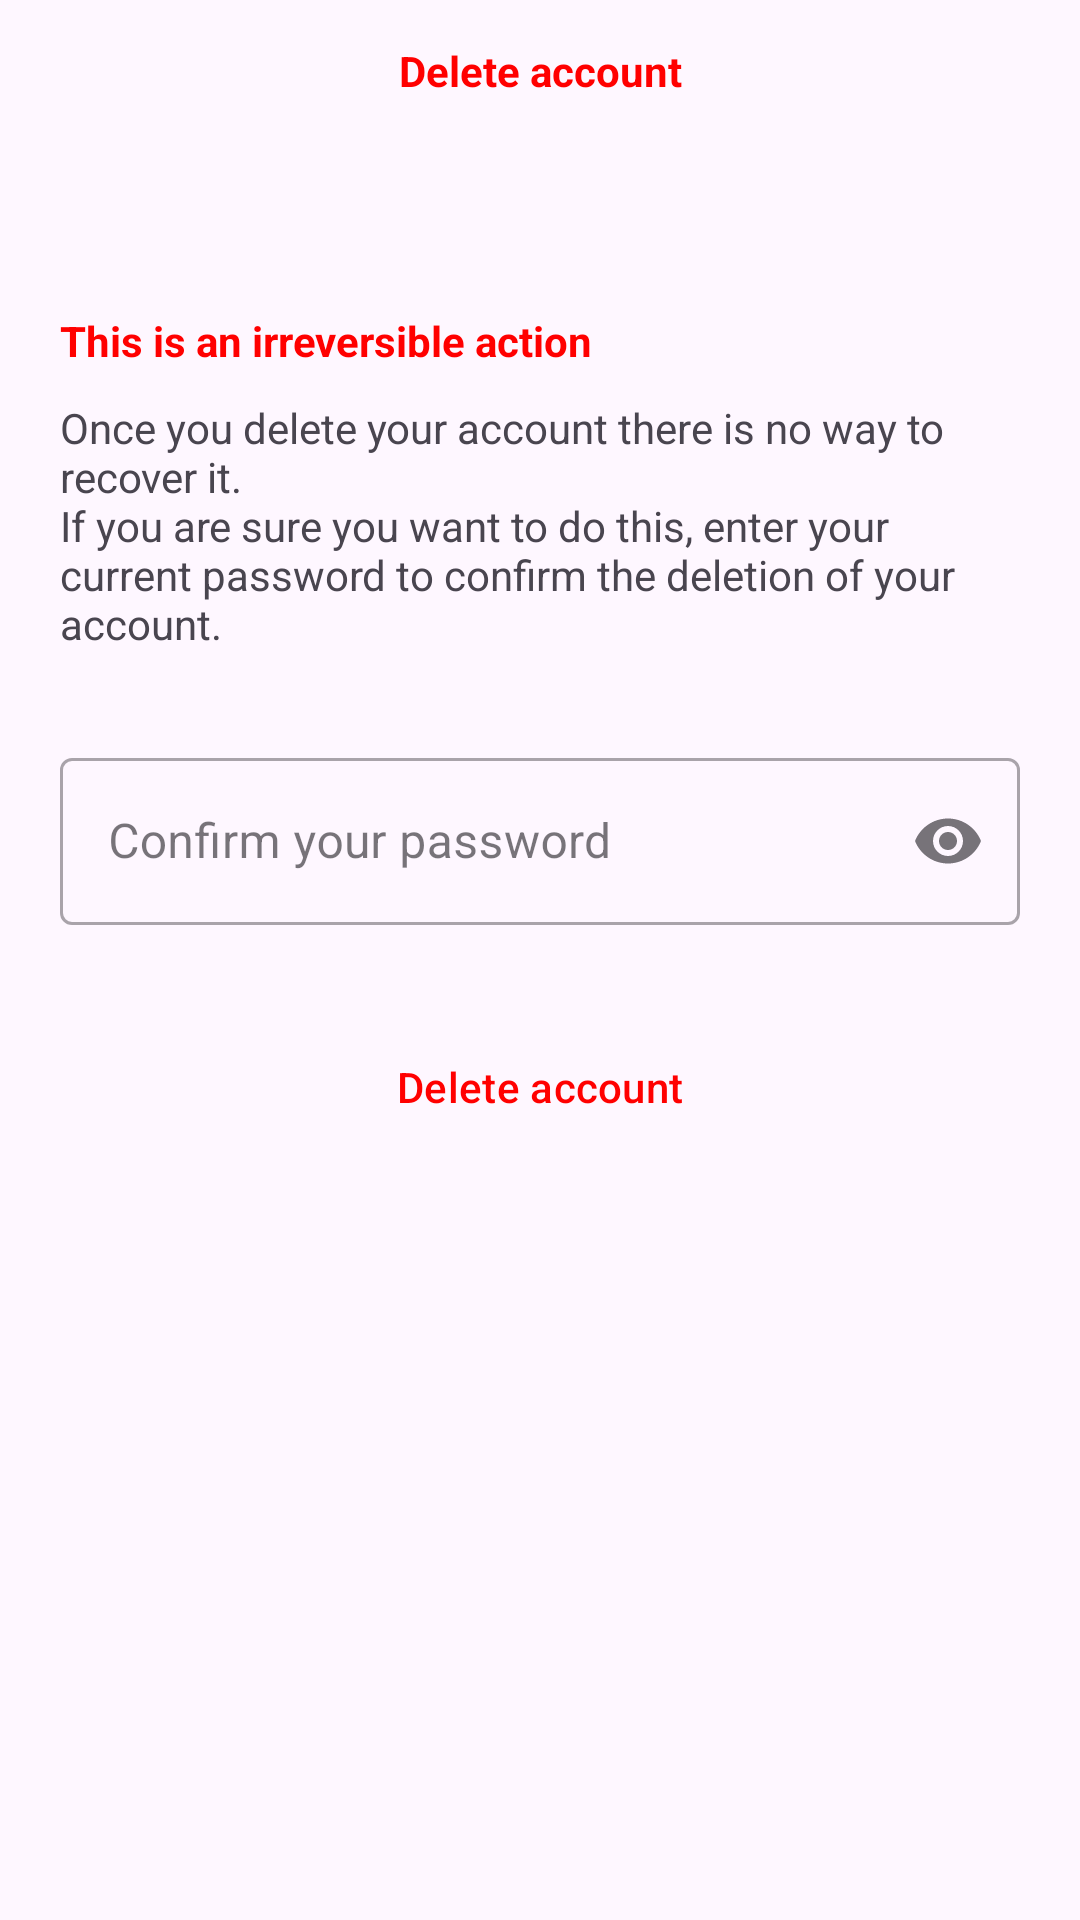

Reconstruct the res/layout file that produces this screen, plus the resources it refers to.
<!-- AndroidManifest.xml: application theme Theme.HostedIn -->
<!-- res/layout/activity_delete_account.xml -->
<?xml version="1.0" encoding="utf-8"?>
<layout xmlns:android="http://schemas.android.com/apk/res/android"
    xmlns:app="http://schemas.android.com/apk/res-auto"
    xmlns:tools="http://schemas.android.com/tools">

    <data>
        <variable name="user_data" type="com.sdi.hostedin.data.model.User"/>
    </data>

    <RelativeLayout
        android:layout_width="match_parent"
        android:layout_height="match_parent"
        tools:context=".feature.user.DeleteAccountActivity">

        <TextView
            android:id="@+id/textView2"
            android:layout_width="wrap_content"
            android:layout_height="wrap_content"
            android:layout_alignParentStart="true"
            android:layout_alignParentEnd="true"
            android:layout_alignParentTop="true"
            android:textAlignment="center"
            android:layout_marginTop="14dp"
            android:layout_marginBottom="7dp"
            android:text="@string/delete_account"
            android:textColor="#FF0000"
            android:textStyle="bold" />

        <TextView
            android:id="@+id/txv_full_name"
            android:layout_width="wrap_content"
            android:layout_height="wrap_content"
            android:layout_below="@+id/textView2"
            android:layout_alignParentStart="true"
            android:layout_alignParentEnd="true"
            android:layout_marginTop="15dp"
            android:text="@{user_data.fullName}"
            android:textAlignment="center"
            android:textStyle="bold" />

        <TextView
            android:id="@+id/textView5"
            android:layout_width="wrap_content"
            android:layout_height="wrap_content"
            android:layout_below="@+id/txv_full_name"
            android:layout_alignParentStart="true"
            android:layout_alignParentEnd="true"
            android:layout_marginTop="30dp"
            android:layout_marginStart="20dp"
            android:text="@string/irreversible_action"
            android:textAlignment="textStart"
            android:textColor="#FF0000"
            android:textStyle="bold" />

        <TextView
            android:id="@+id/textView6"
            android:layout_width="wrap_content"
            android:layout_height="wrap_content"
            android:layout_below="@+id/textView5"
            android:layout_alignParentStart="true"
            android:layout_alignParentEnd="true"
            android:layout_marginTop="10dp"
            android:layout_marginStart="20dp"
            android:layout_marginEnd="20dp"
            android:text="@string/irreversible_action_description"
            android:textAlignment="textStart"
            />

        <com.google.android.material.textfield.TextInputLayout
            android:id="@+id/password_group"
            style="@style/Widget.MaterialComponents.TextInputLayout.OutlinedBox"
            android:layout_width="match_parent"
            android:layout_height="wrap_content"
            android:layout_below="@+id/textView6"
            android:layout_alignParentStart="true"
            android:layout_alignParentEnd="true"
            android:layout_marginStart="20dp"
            android:layout_marginTop="30dp"
            android:layout_marginEnd="20dp"
            app:endIconMode="password_toggle"
            >

            <com.google.android.material.textfield.TextInputEditText
                android:id="@+id/etx_confirm_password"
                android:layout_width="match_parent"
                android:layout_height="wrap_content"
                android:autofillHints="password"
                android:hint="@string/hint_confirm_password"
                android:inputType="textPassword"
                android:text=""
                android:maxLength="64"
                />
        </com.google.android.material.textfield.TextInputLayout>

        <Button
            style="@style/Widget.Material3.Button.OutlinedButton"
            android:id="@+id/btn_delete_account"
            android:layout_width="match_parent"
            android:layout_height="wrap_content"
            android:layout_below="@+id/password_group"
            android:layout_alignParentStart="true"
            android:layout_alignParentEnd="true"
            android:layout_marginStart="20dp"
            android:layout_marginTop="30dp"
            android:layout_marginEnd="20dp"
            app:strokeColor="#FF0000"
            android:text="@string/delete_account"
            android:textAlignment="center"
            android:textColor="#FF0000" />

        <ProgressBar
            android:id="@+id/pgb_delete_account"
            android:layout_width="wrap_content"
            android:layout_height="wrap_content"
            android:visibility="gone"
            tools:visibility="visible"
            android:layout_centerHorizontal="true"
            android:layout_centerVertical="true"/>

    </RelativeLayout>
</layout>
<!-- resources referenced by this layout -->
<resources>
  <string name="delete_account">Delete account</string>
  <string name="hint_confirm_password">Confirm your password</string>
  <string name="irreversible_action">This is an irreversible action</string>
  <string name="irreversible_action_description">Once you delete your account there is no way to recover it.\nIf you are sure you want to do this, enter your current password to confirm the deletion of your account.</string>
  <style name="Theme.HostedIn" parent="Base.Theme.HostedIn" />
  <style name="Base.Theme.HostedIn" parent="Theme.Material3.DayNight.NoActionBar">
          
          <item name="colorPrimary">@color/mi_color_seleccionado</item>
          <item name="colorOnPrimary">@color/white</item>
          <item name="colorOnSecondaryContainer">@color/white</item>
          <item name="colorSecondaryContainer">@color/secondayContainer</item>
      </style>
  <color name="mi_color_seleccionado">#113E96</color>
  <color name="white">#FFFFFFFF</color>
  <color name="secondayContainer">#BFBFBF</color>
</resources>
